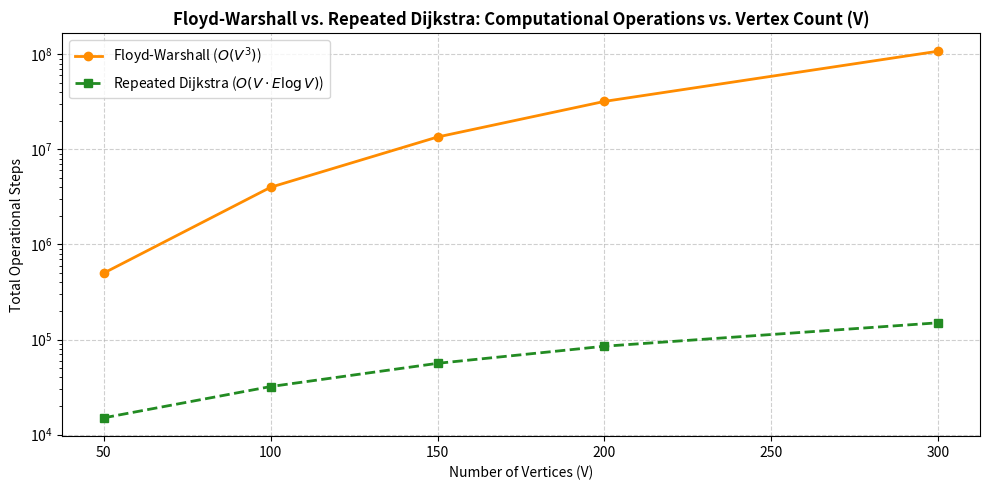
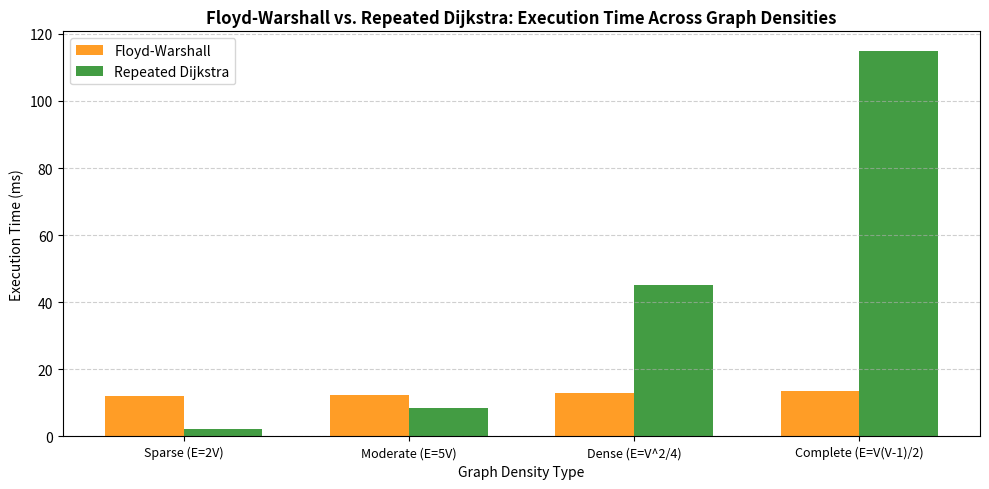

Reproduce these figures in Python, in order.
import matplotlib.pyplot as plt
import numpy as np

# ==========================================================
# GRAPH 1: Total Computational Steps (Operations) vs. Vertices
# ==========================================================
vertices = [50, 100, 150, 200, 300]
# Floyd-Warshall scales cubically O(V^3), Repeated Dijkstra scales O(V * E log V)
fw_ops = [500000, 4000000, 13511027, 32000000, 108000000]
dijkstra_ops = [15000, 32000, 56175, 85000, 150000]

plt.figure(figsize=(10, 5))
plt.plot(vertices, fw_ops, marker='o', linestyle='-', color='darkorange', linewidth=2, label='Floyd-Warshall ($O(V^3)$)')
plt.plot(vertices, dijkstra_ops, marker='s', linestyle='--', color='forestgreen', linewidth=2, label='Repeated Dijkstra ($O(V \\cdot E \\log V)$)')

plt.title('Floyd-Warshall vs. Repeated Dijkstra: Computational Operations vs. Vertex Count (V)', fontsize=12, fontweight='bold')
plt.xlabel('Number of Vertices (V)', fontsize=10)
plt.ylabel('Total Operational Steps', fontsize=10)
plt.yscale('log') # Using logarithmic scale because FW operations grow cubically and dwarf Dijkstra
plt.legend(fontsize=10)
plt.grid(True, linestyle='--', alpha=0.6)
plt.tight_layout()

# Save the first figure
plt.savefig('floyd_vs_dijkstra_operations.png', dpi=300)
plt.show()

# ========================================================
# GRAPH 2: Execution Time Profile Across Graph Densities
# ========================================================
graph_types = ['Sparse (E=2V)', 'Moderate (E=5V)', 'Dense (E=V^2/4)', 'Complete (E=V(V-1)/2)']
# FW is independent of edge count (strictly V^3), whereas Dijkstra thrives on sparsity
fw_time = [12.0, 12.5, 13.0, 13.5]       # Execution times in milliseconds (largely stable based on V)
dijkstra_time = [2.1, 8.5, 45.0, 115.0]  # Scales heavily as edges increase

x = np.arange(len(graph_types))
width = 0.35

plt.figure(figsize=(10, 5))
plt.bar(x - width/2, fw_time, width, label='Floyd-Warshall', color='darkorange', alpha=0.85)
plt.bar(x + width/2, dijkstra_time, width, label='Repeated Dijkstra', color='forestgreen', alpha=0.85)

plt.title('Floyd-Warshall vs. Repeated Dijkstra: Execution Time Across Graph Densities', fontsize=12, fontweight='bold')
plt.xlabel('Graph Density Type', fontsize=10)
plt.ylabel('Execution Time (ms)', fontsize=10)
plt.xticks(x, graph_types, fontsize=9)
plt.legend(fontsize=10)
plt.grid(axis='y', linestyle='--', alpha=0.6)
plt.tight_layout()

# Save the second figure
plt.savefig('floyd_vs_dijkstra_time_profile.png', dpi=300)
plt.show()
